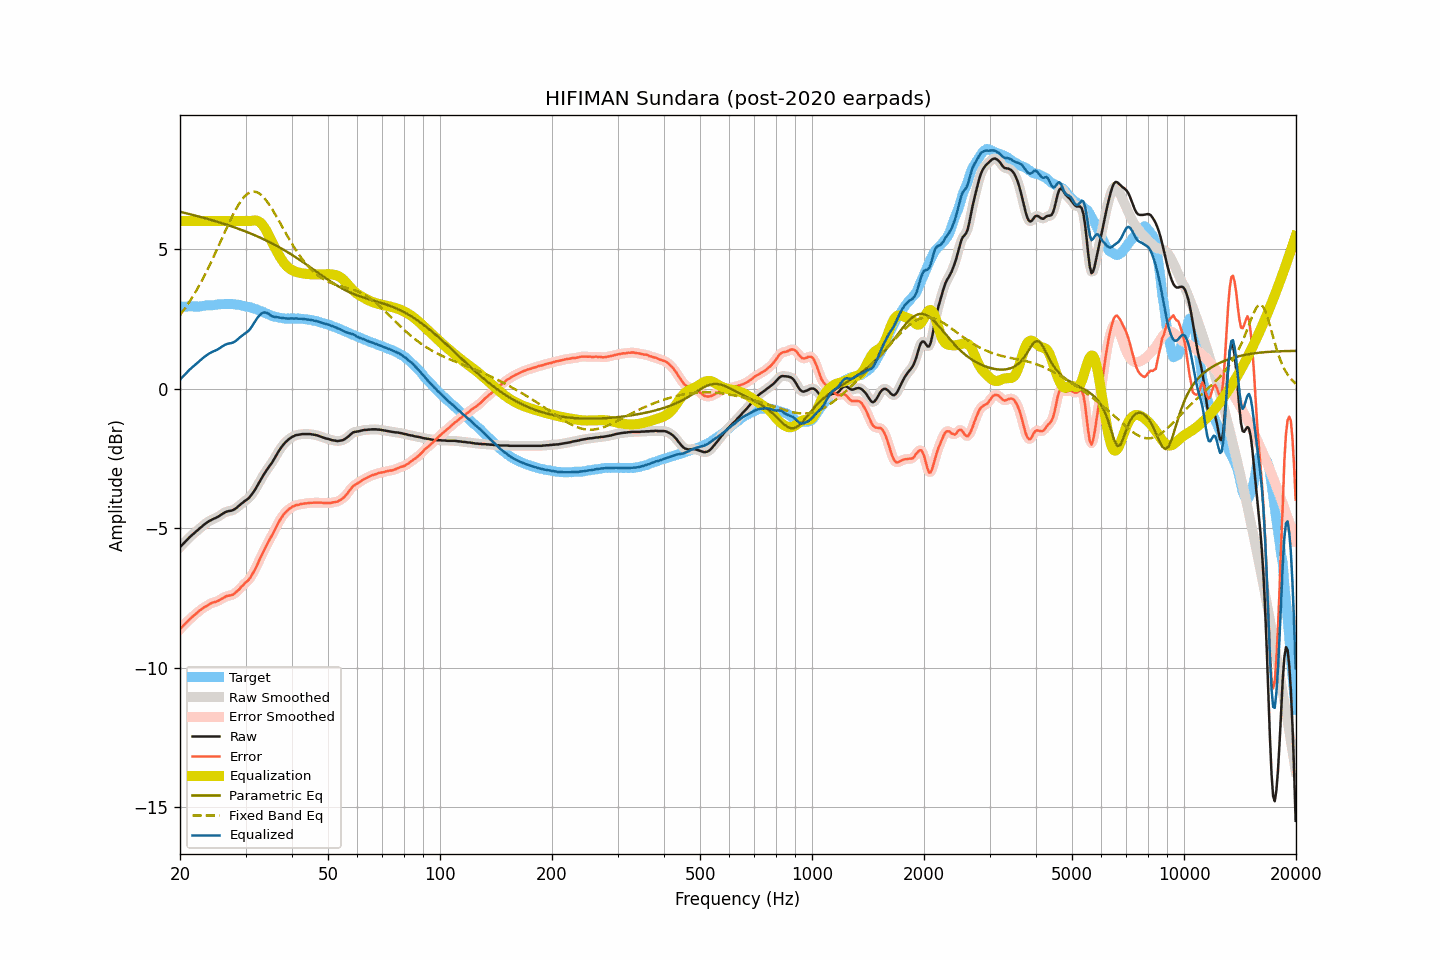

Data behind this chart, as committed beside it:
frequency, raw, smoothed, error, error_smoothed, equalization, parametric_eq, fixed_band_eq, equalized_raw, equalized_smoothed, target
20.00, -5.68, -5.68, -8.61, -8.61, 6.00, 6.33, 2.63, 0.32, 0.32, 2.93
20.20, -5.62, -5.62, -8.55, -8.55, 6.00, 6.32, 2.71, 0.38, 0.38, 2.93
20.40, -5.56, -5.56, -8.49, -8.49, 6.00, 6.30, 2.78, 0.44, 0.44, 2.93
20.61, -5.50, -5.50, -8.43, -8.43, 6.00, 6.29, 2.87, 0.50, 0.50, 2.93
20.81, -5.44, -5.44, -8.37, -8.38, 6.00, 6.28, 2.95, 0.56, 0.56, 2.93
21.02, -5.38, -5.38, -8.32, -8.32, 6.00, 6.26, 3.03, 0.62, 0.62, 2.94
21.23, -5.32, -5.32, -8.26, -8.26, 6.00, 6.25, 3.12, 0.68, 0.68, 2.94
21.44, -5.27, -5.27, -8.21, -8.21, 6.00, 6.23, 3.21, 0.73, 0.73, 2.94
21.66, -5.22, -5.22, -8.16, -8.16, 6.00, 6.22, 3.30, 0.78, 0.78, 2.94
21.87, -5.17, -5.17, -8.11, -8.11, 6.00, 6.20, 3.40, 0.83, 0.83, 2.94
22.09, -5.12, -5.12, -8.06, -8.06, 6.00, 6.19, 3.49, 0.88, 0.88, 2.94
22.31, -5.07, -5.07, -8.01, -8.01, 6.00, 6.17, 3.59, 0.93, 0.93, 2.94
22.54, -5.02, -5.02, -7.96, -7.96, 6.00, 6.16, 3.69, 0.98, 0.98, 2.94
22.76, -4.97, -4.97, -7.92, -7.92, 6.00, 6.14, 3.80, 1.03, 1.03, 2.95
22.99, -4.92, -4.92, -7.88, -7.88, 6.00, 6.13, 3.91, 1.08, 1.08, 2.96
23.22, -4.87, -4.87, -7.84, -7.84, 6.00, 6.11, 4.02, 1.13, 1.13, 2.97
23.45, -4.83, -4.83, -7.81, -7.80, 6.00, 6.10, 4.13, 1.17, 1.17, 2.98
23.69, -4.79, -4.79, -7.78, -7.77, 6.00, 6.08, 4.25, 1.21, 1.21, 2.98
23.92, -4.75, -4.75, -7.73, -7.74, 6.00, 6.06, 4.36, 1.25, 1.25, 2.98
24.16, -4.72, -4.72, -7.70, -7.70, 6.00, 6.05, 4.48, 1.28, 1.28, 2.98
24.40, -4.69, -4.69, -7.67, -7.67, 6.00, 6.03, 4.61, 1.31, 1.31, 2.98
24.65, -4.66, -4.66, -7.65, -7.65, 6.00, 6.01, 4.73, 1.34, 1.34, 2.99
24.89, -4.64, -4.64, -7.64, -7.64, 6.00, 6.00, 4.85, 1.36, 1.36, 3.00
25.14, -4.61, -4.61, -7.62, -7.62, 6.00, 5.98, 4.98, 1.39, 1.39, 3.01
25.39, -4.58, -4.58, -7.60, -7.59, 6.00, 5.96, 5.11, 1.42, 1.42, 3.02
25.65, -4.54, -4.54, -7.56, -7.56, 6.00, 5.94, 5.24, 1.46, 1.46, 3.02
25.91, -4.50, -4.50, -7.53, -7.53, 6.00, 5.92, 5.37, 1.50, 1.50, 3.03
26.16, -4.47, -4.47, -7.49, -7.49, 6.00, 5.91, 5.49, 1.53, 1.53, 3.03
26.43, -4.43, -4.43, -7.46, -7.46, 6.00, 5.89, 5.62, 1.57, 1.57, 3.03
26.69, -4.41, -4.41, -7.43, -7.44, 6.00, 5.87, 5.75, 1.59, 1.59, 3.02
26.96, -4.39, -4.39, -7.42, -7.42, 6.00, 5.85, 5.87, 1.61, 1.61, 3.03
27.23, -4.38, -4.38, -7.41, -7.41, 6.00, 5.83, 6.00, 1.62, 1.62, 3.03
27.50, -4.37, -4.37, -7.40, -7.40, 6.00, 5.81, 6.12, 1.63, 1.63, 3.03
27.77, -4.35, -4.35, -7.38, -7.37, 6.00, 5.79, 6.23, 1.65, 1.65, 3.03
28.05, -4.32, -4.32, -7.34, -7.33, 6.00, 5.77, 6.34, 1.68, 1.68, 3.02
28.33, -4.28, -4.28, -7.28, -7.29, 6.00, 5.75, 6.45, 1.72, 1.72, 3.00
28.62, -4.23, -4.23, -7.23, -7.23, 6.00, 5.73, 6.55, 1.77, 1.77, 3.00
28.90, -4.18, -4.18, -7.18, -7.18, 6.00, 5.71, 6.64, 1.82, 1.82, 3.00
29.19, -4.13, -4.13, -7.11, -7.12, 6.00, 5.69, 6.73, 1.87, 1.87, 2.98
29.48, -4.09, -4.09, -7.06, -7.05, 6.00, 5.67, 6.80, 1.91, 1.91, 2.97
29.78, -4.04, -4.04, -7.00, -7.00, 6.00, 5.64, 6.87, 1.96, 1.96, 2.96
30.08, -4.00, -4.00, -6.94, -6.94, 6.00, 5.62, 6.93, 2.00, 2.00, 2.93
30.38, -3.96, -3.96, -6.89, -6.89, 6.00, 5.60, 6.98, 2.04, 2.04, 2.93
30.68, -3.91, -3.91, -6.83, -6.83, 6.00, 5.58, 7.01, 2.09, 2.09, 2.92
30.99, -3.84, -3.84, -6.75, -6.75, 6.00, 5.55, 7.04, 2.16, 2.16, 2.91
31.30, -3.76, -3.76, -6.65, -6.65, 6.01, 5.53, 7.05, 2.25, 2.25, 2.89
31.61, -3.68, -3.68, -6.54, -6.55, 6.02, 5.50, 7.06, 2.34, 2.34, 2.86
31.93, -3.59, -3.59, -6.44, -6.44, 6.02, 5.48, 7.04, 2.43, 2.43, 2.85
32.24, -3.49, -3.49, -6.32, -6.32, 6.01, 5.45, 7.03, 2.52, 2.52, 2.83
32.57, -3.39, -3.39, -6.19, -6.19, 5.98, 5.43, 7.00, 2.59, 2.59, 2.80
32.89, -3.29, -3.29, -6.06, -6.07, 5.94, 5.40, 6.96, 2.65, 2.66, 2.77
33.22, -3.19, -3.19, -5.95, -5.95, 5.89, 5.38, 6.91, 2.70, 2.70, 2.76
33.55, -3.09, -3.09, -5.83, -5.83, 5.81, 5.35, 6.85, 2.72, 2.72, 2.74
33.89, -3.00, -3.00, -5.71, -5.71, 5.73, 5.32, 6.78, 2.73, 2.73, 2.71
34.23, -2.91, -2.91, -5.59, -5.60, 5.62, 5.29, 6.71, 2.71, 2.71, 2.68
34.57, -2.83, -2.83, -5.49, -5.49, 5.51, 5.27, 6.63, 2.68, 2.68, 2.66
34.92, -2.75, -2.75, -5.39, -5.38, 5.39, 5.24, 6.55, 2.64, 2.64, 2.64
35.27, -2.67, -2.67, -5.27, -5.28, 5.27, 5.21, 6.45, 2.60, 2.60, 2.60
35.62, -2.58, -2.58, -5.17, -5.17, 5.16, 5.18, 6.36, 2.58, 2.58, 2.59
35.97, -2.48, -2.48, -5.05, -5.05, 5.05, 5.15, 6.26, 2.57, 2.57, 2.58
... 635 more rows
